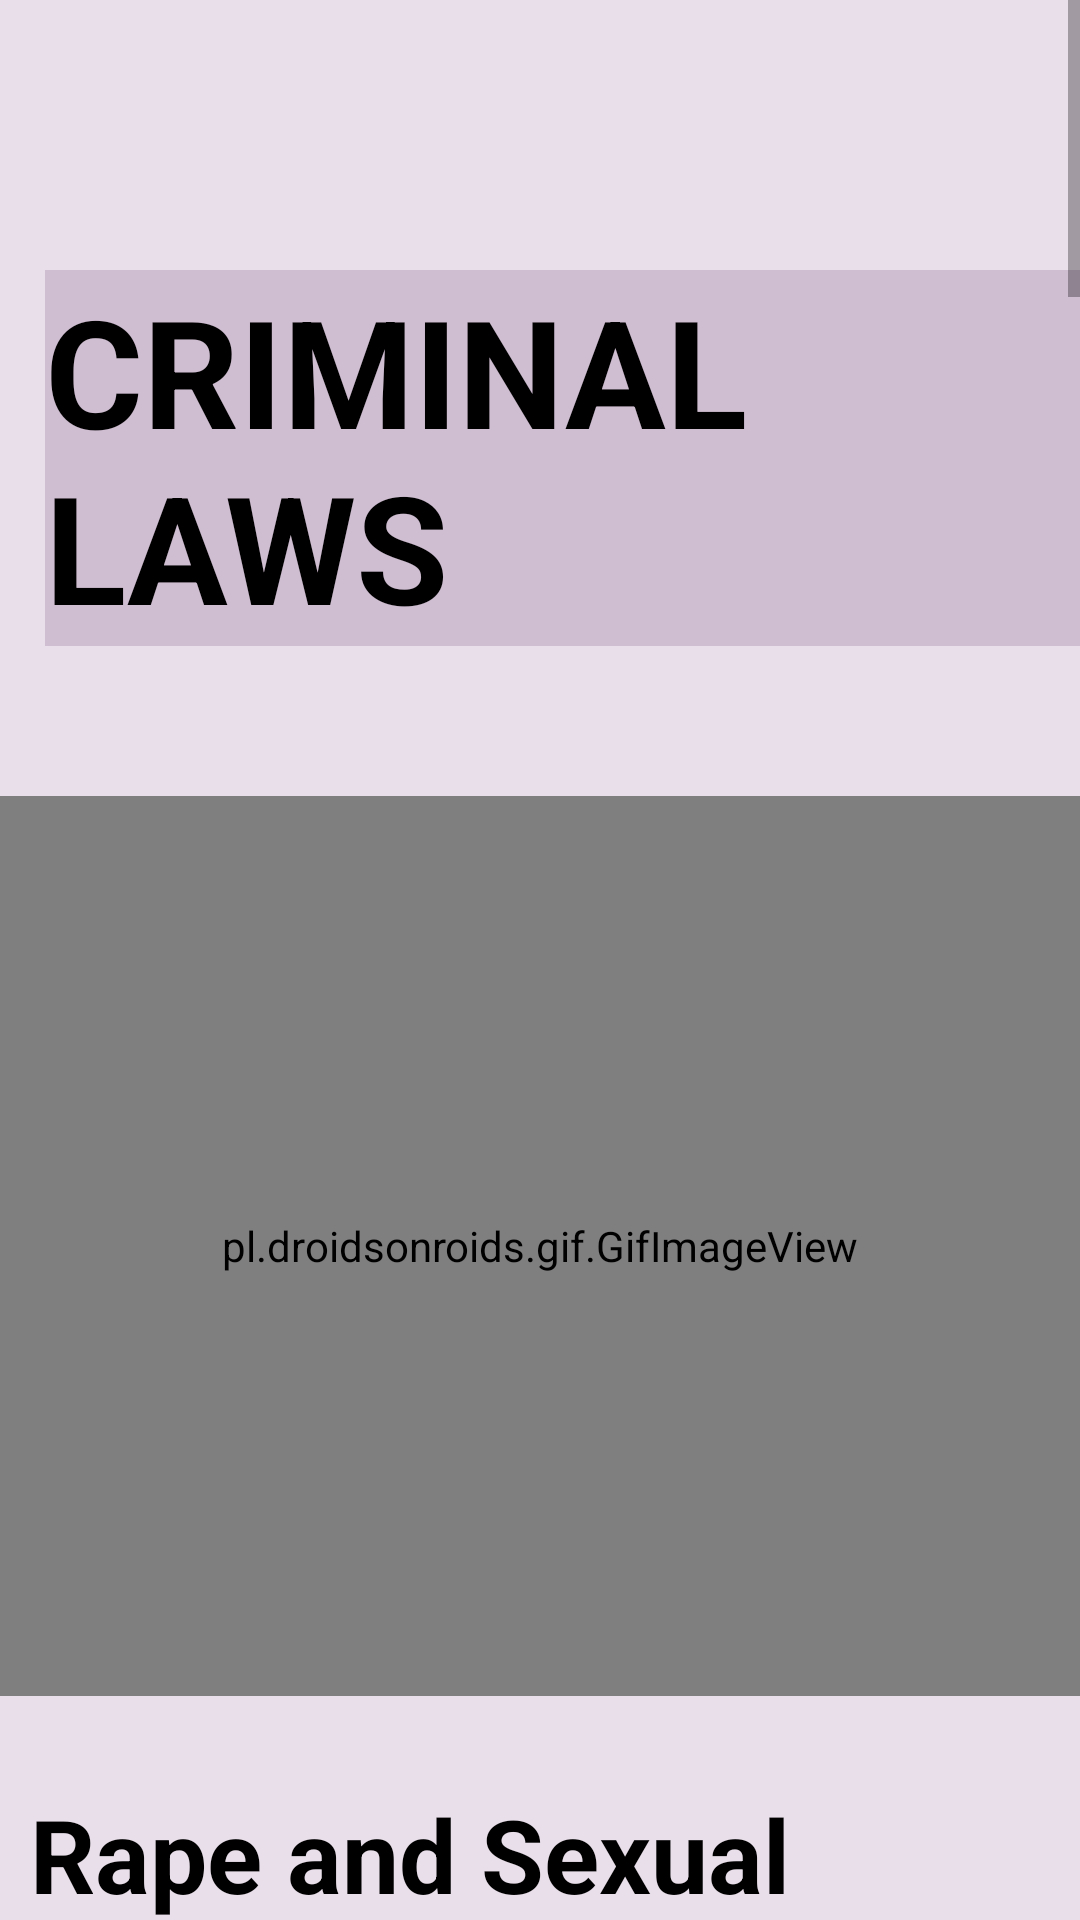

This screen was rendered from an Android layout file. Write that file and the resources it references.
<!-- AndroidManifest.xml: application theme Theme.MapD -->
<!-- res/layout/activity_laws.xml -->
<?xml version="1.0" encoding="utf-8"?>
<ScrollView xmlns:android="http://schemas.android.com/apk/res/android"
    xmlns:tools="http://schemas.android.com/tools"
    android:layout_width="match_parent"
    android:background="#E9DFEA"
    android:layout_height="match_parent"
    tools:context=".Laws">


   <LinearLayout
       android:layout_width="match_parent"
       android:layout_height="wrap_content"
       android:orientation="vertical">
       <TextView
           android:layout_width="wrap_content"
           android:layout_height="wrap_content"
           android:layout_marginTop="90dp"
           android:text="CRIMINAL LAWS"
           android:layout_marginLeft="15dp"
           android:background="#CFBDD1"
           android:textStyle="bold"
           android:textColor="@color/black"
           android:textSize="50dp"></TextView>
       <pl.droidsonroids.gif.GifImageView
           android:layout_width="match_parent"
           android:layout_height="300dp"
           android:layout_marginTop="50dp"
           android:src="@drawable/criminal"></pl.droidsonroids.gif.GifImageView>
       <TextView
           android:layout_width="wrap_content"
           android:layout_height="wrap_content"
           android:text="Rape and Sexual Assault"
           android:textSize="34dp"
           android:textStyle="bold"
           android:textColor="@color/black"
           android:layout_marginTop="30dp"
           android:layout_marginLeft="10dp"
           ></TextView>
       <ImageView
           android:layout_width="wrap_content"
           android:layout_height="280dp"
           android:src="@drawable/rapee"
           ></ImageView>
       <TextView
           android:layout_width="wrap_content"
           android:layout_height="wrap_content"
           android:text="#  Section 375, 376, 376-A-D Indian Penal Code, 1860"
           android:textSize="24dp"
           android:textStyle="bold"
           android:layout_marginTop="10dp"
           android:layout_marginLeft="20dp"
           ></TextView>
       <TextView
           android:layout_width="wrap_content"
           android:layout_height="wrap_content"
           android:text="Domestic Violence"
           android:textSize="40dp"
           android:textStyle="bold"
           android:textColor="@color/black"
           android:layout_marginTop="20dp"
           android:layout_marginLeft="10dp"
           ></TextView>
       <ImageView
           android:layout_width="wrap_content"
           android:layout_height="280dp"
           android:src="@drawable/domestic"
           ></ImageView>


       <TextView
           android:layout_width="wrap_content"
           android:layout_height="wrap_content"
           android:text="# Protection of women from Domestic Violence Act, 2005"
           android:textSize="24dp"
           android:textStyle="bold"
           android:layout_marginTop="10dp"
           android:layout_marginLeft="20dp"
           ></TextView>
       <TextView
           android:layout_width="wrap_content"
           android:layout_height="wrap_content"
           android:text="Acid Attack"
           android:textSize="40dp"
           android:textStyle="bold"
           android:textColor="@color/black"
           android:layout_marginTop="20dp"
           android:layout_marginLeft="20dp"
           ></TextView>
       <ImageView
           android:layout_width="wrap_content"
           android:layout_height="280dp"
           android:src="@drawable/acid"
           ></ImageView>

       <TextView
           android:layout_width="wrap_content"
           android:layout_height="wrap_content"
           android:layout_marginLeft="20dp"
           android:layout_marginTop="10dp"
           android:text="#  Section 326-A and 326-B, Indian Penal Code, 1860 (amendment 2013) "
           android:textSize="24dp"
           android:textStyle="bold"></TextView>

       <TextView
           android:layout_width="wrap_content"
           android:layout_height="wrap_content"
           android:text="#  Section 357-B and 357-C, Code of Criminal Procedure, 1973 "
           android:textSize="24dp"
           android:textStyle="bold"
           android:layout_marginTop="10dp"
           android:layout_marginLeft="20dp"
           ></TextView>
       <TextView
           android:layout_width="wrap_content"
           android:layout_height="wrap_content"
           android:text="  Dowry Death"
           android:textSize="34dp"
           android:textStyle="bold"
           android:textColor="@color/black"
           android:layout_marginTop="20dp"
           android:layout_marginLeft="6dp"
           ></TextView>
       <ImageView
           android:layout_width="wrap_content"
           android:layout_height="280dp"
           android:src="@drawable/dowry"
           ></ImageView>
       <TextView
           android:layout_width="wrap_content"
           android:layout_height="wrap_content"
           android:text="#  Sections 304-B, Indian Penal Code, 1860 "
           android:textSize="24dp"
           android:textStyle="bold"
           android:layout_marginTop="10dp"
           android:layout_marginLeft="20dp"
           ></TextView>
       <TextView
           android:layout_width="wrap_content"
           android:layout_height="wrap_content"
           android:text="#  Section 2, Dowry Prohibition Act, 1961"
           android:textSize="24dp"
           android:textStyle="bold"
           android:layout_marginTop="10dp"
           android:layout_marginLeft="20dp"
           ></TextView>
       <TextView
           android:layout_width="wrap_content"
           android:layout_height="wrap_content"
           android:text="#  Section 174, Code of Criminal Procedure, 1973  "
           android:textSize="24dp"
           android:textStyle="bold"
           android:layout_marginTop="10dp"
           android:layout_marginLeft="20dp"
           ></TextView>
       <TextView
           android:layout_width="wrap_content"
           android:layout_height="wrap_content"
           android:text="#  Section 113-A, Evidence act, 1872"
           android:textSize="24dp"
           android:textStyle="bold"
           android:layout_marginTop="10dp"
           android:layout_marginLeft="20dp"
           ></TextView>

       <TextView
           android:layout_width="wrap_content"
           android:layout_height="wrap_content"
           android:text=" Obscenity"
           android:textSize="30dp"
           android:textStyle="bold"
           android:textColor="@color/black"
           android:layout_marginTop="20dp"
           android:layout_marginLeft="15dp"
           ></TextView>

       <ImageView
           android:layout_width="wrap_content"
           android:layout_height="280dp"
           android:src="@drawable/obse"
           ></ImageView>
       <TextView
           android:layout_width="wrap_content"
           android:layout_height="wrap_content"
           android:text="#  Sections 292, 293 and 294, Indian Penal Code, 1860"
           android:textSize="24dp"
           android:textStyle="bold"
           android:layout_marginTop="10dp"
           android:layout_marginLeft="20dp"
           ></TextView>

       <TextView
           android:layout_width="wrap_content"
           android:layout_height="wrap_content"
           android:text="#  Indecent representation of women (prohibition) Act, 1987"
           android:textSize="24dp"
           android:textStyle="bold"
           android:layout_marginTop="10dp"
           android:layout_marginLeft="20dp"
           ></TextView>
       <TextView
           android:layout_width="wrap_content"
           android:layout_height="wrap_content"
           android:text="#  Section 67 of the Information Technology Act"
           android:textSize="24dp"
           android:textStyle="bold"
           android:layout_marginTop="10dp"
           android:layout_marginLeft="20dp"
           ></TextView>

       <TextView
           android:layout_width="wrap_content"
           android:layout_height="wrap_content"
           android:text=" Outraging the modesty of a women"
           android:textSize="30dp"
           android:textStyle="bold"
           android:textColor="@color/black"
           android:layout_marginTop="20dp"
           android:layout_marginLeft="15dp"
           ></TextView>
       <ImageView
           android:layout_width="wrap_content"
           android:layout_height="280dp"
           android:src="@drawable/mods"
           ></ImageView>

       <TextView
           android:layout_width="wrap_content"
           android:layout_height="wrap_content"
           android:text="#  Sections 354, 354A, 354B, 354C, 354D, Indian Penal Code, 1860"
           android:textSize="24dp"
           android:textStyle="bold"
           android:layout_marginTop="10dp"
           android:layout_marginLeft="20dp"
           ></TextView>

       <TextView
           android:layout_width="wrap_content"
           android:layout_height="wrap_content"
           android:text="#  Section 509 Indian Penal Code, 1860"
           android:textSize="24dp"
           android:textStyle="bold"
           android:layout_marginTop="10dp"
           android:layout_marginLeft="20dp"
           ></TextView>

       <TextView
           android:layout_width="wrap_content"
           android:layout_height="wrap_content"
           android:text=" Cruelty"
           android:textSize="30dp"
           android:textStyle="bold"
           android:textColor="@color/black"
           android:layout_marginTop="20dp"
           android:layout_marginLeft="15dp"
           ></TextView>
       <ImageView
           android:layout_width="wrap_content"
           android:layout_height="280dp"
           android:src="@drawable/cruelty"
           ></ImageView>
       <TextView
           android:layout_width="wrap_content"
           android:layout_height="wrap_content"
           android:text="#  Section 498 - A Indian Penal Code, 1860"
           android:textSize="24dp"
           android:textStyle="bold"
           android:layout_marginTop="10dp"
           android:layout_marginLeft="20dp"
           ></TextView>




   </LinearLayout>


</ScrollView>
<!-- resources referenced by this layout -->
<resources>
  <!-- drawable acid: jpg bitmap (drawable-v24, 36041 bytes) -->
  <!-- drawable cruelty: png bitmap (drawable-v24, 130500 bytes) -->
  <!-- drawable domestic: jpg bitmap (drawable-v24, 20548 bytes) -->
  <!-- drawable dowry: jpg bitmap (drawable-v24, 78669 bytes) -->
  <!-- drawable mods: jpg bitmap (drawable-v24, 564320 bytes) -->
  <!-- drawable obse: jpg bitmap (drawable-v24, 59312 bytes) -->
  <!-- drawable rapee: jpg bitmap (drawable-v24, 53796 bytes) -->
  <style name="Theme.MapD" parent="Theme.MaterialComponents.DayNight.DarkActionBar">
          
          <item name="colorPrimary">#F159A0</item>
          <item name="colorPrimaryVariant">#E16BB9</item>
          <item name="colorOnPrimary">@color/white</item>
          
          <item name="colorSecondary">@color/teal_200</item>
          <item name="colorSecondaryVariant">@color/teal_700</item>
          <item name="colorOnSecondary">@color/black</item>
          
          <item name="android:statusBarColor">?attr/colorPrimaryVariant</item>
          
          <item name="drawerArrowStyle">@style/DrawerArrowStyle</item>
      </style>
  <style name="DrawerArrowStyle" parent="@style/Widget.AppCompat.DrawerArrowToggle">
          <item name="spinBars">true</item>
      <item name="color">@android:color/white</item>
      </style>
  <!-- not gathered from this repository: default colours our renderer supplied (Android Studio template values) -->
  <color name="teal_200">#FF03DAC5</color>
  <color name="teal_700">#FF018786</color>
  <color name="black">#FF000000</color>
  <color name="white">#FFFFFFFF</color>
</resources>
